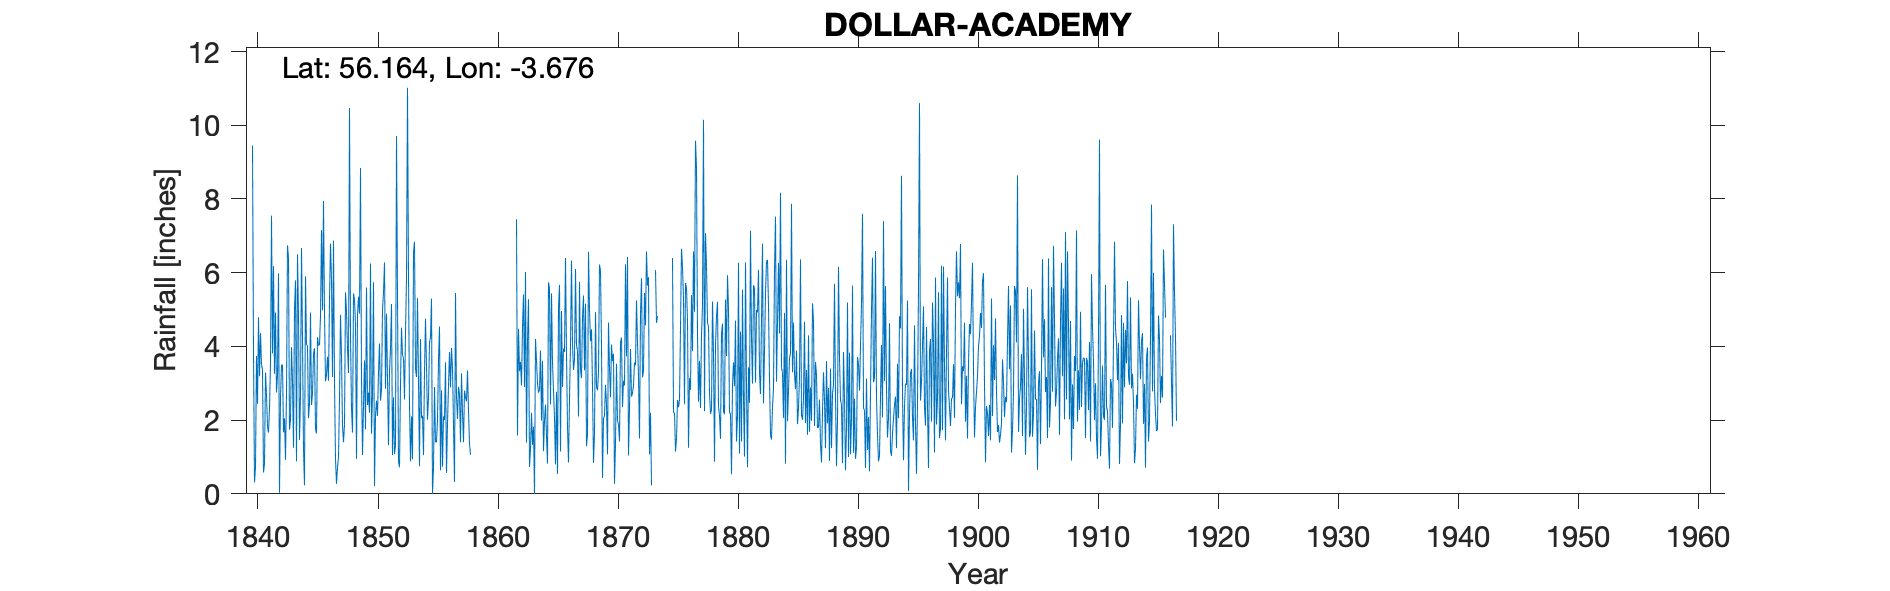

The data file committed next to this chart (first rows):
DOLLAR ACADEMY, , , , , , , , , , , , , , , , , , , , , , , 
Grid ref, NS960981, Long, -3.676, Lat, 56.16, Elevation, 174, ft, , , , , , , , , , , , , , , 
Station no, RR37, , , , , , , , , , , , , , , , , , , , , , 
, 1840, 1841, 1842, 1843, 1844, 1845, 1846, 1847, 1848, 1849, 1850, 1851, 1852, 1853, 1854, 1855, 1856, 1857, 1858, 1859, 1860, 1861, 1862
January, 9.45, 0.83, 2.75, 6.39, 2.65, 2.71, 4.9, 0.27, 3.28, 8.84, 2.68, 6.28, 9.71, 5.89, 4.2, 0, 2, 2.64, 2.27, , , , 7.45
February, 3.84, 3.29, 3.21, 1.74, 6.67, 3.79, 3.05, 0.71, 10.47, 3.12, 5.74, 2.85, 5.39, 2.41, 2.05, 0.7, 3.57, 2.03, 1.38, , , , 1.58
March, 0.31, 2.68, 5.98, 2.01, 4.19, 3.95, 3.23, 1, 4.25, 1.05, 0.21, 4.89, 0.87, 0.88, 2.12, 2.9, 0.57, 2.9, 1.06, , , , 4.48
April, 0.72, 1.82, 0.03, 3.98, 1.21, 1.75, 3.72, 2.57, 2.33, 2.4, 2.13, 3.11, 0.72, 2.1, 1.05, 1.41, 1.92, 2.72, , , , , 3.33
May, 3.74, 1.66, 2.62, 3.06, 0.23, 1.64, 3.07, 4.86, 1.66, 3.62, 2.53, 1.32, 2.98, 0.94, 3.31, 1.4, 2.93, 1.4, , , , , 3.58
June, 2.44, 2.32, 3.49, 1.25, 5.9, 4.25, 5.23, 3.74, 5.44, 1.75, 2.11, 3.34, 4.51, 6.55, 4.75, 2, 3.85, 3.27, , , , , 2.94
July, 4.79, 3.55, 3.5, 5, 4.05, 4.02, 6.79, 1.85, 5.27, 5.6, 3.3, 3.93, 3.78, 6.84, 3.45, 3.62, 2.89, 2.2, , , , , 4.52
August, 3.19, 7.55, 1.67, 5.79, 4.02, 4.05, 5.82, 1.4, 4.6, 2.41, 4.08, 5.15, 3.67, 3.39, 2.01, 4.54, 3.96, 1.4, , , , , 5.41
September, 4.36, 3.81, 2.05, 0.88, 2.05, 4.83, 3.17, 1.88, 0.95, 2.75, 2.53, 1.05, 2.56, 3.17, 2.6, 0.64, 3.42, 2.8, , , , , 2.9
October, 3.51, 6.18, 0.92, 6.5, 2.46, 7.16, 6.87, 5.47, 4.85, 2.2, 2.82, 2.62, 4.36, 5.31, 4.1, 2.81, 1.87, 2.62, , , , , 6.02
November, 3.37, 3.26, 2.73, 4.87, 4.92, 4.98, 3.03, 4.95, 5.35, 6.25, 4.99, 1.08, 5.86, 3.03, 4.25, 0.74, 0.32, 2.51, , , , , 1.39
December, 0.58, 4.92, 6.74, 1.46, 2.41, 7.95, 0.95, 3.93, 4.89, 1.63, 5.47, 1.31, 11.02, 0.75, 5.3, 2.1, 5.45, 3.35, , , , , 4.14
Total, 40.3, 41.87, 35.69, 42.93, 40.76, 51.08, 49.83, 32.63, 53.34, 41.62, 38.59, 36.93, 55.43, 41.26, 39.19, 22.86, 32.75, 29.84, , , , , 47.74
